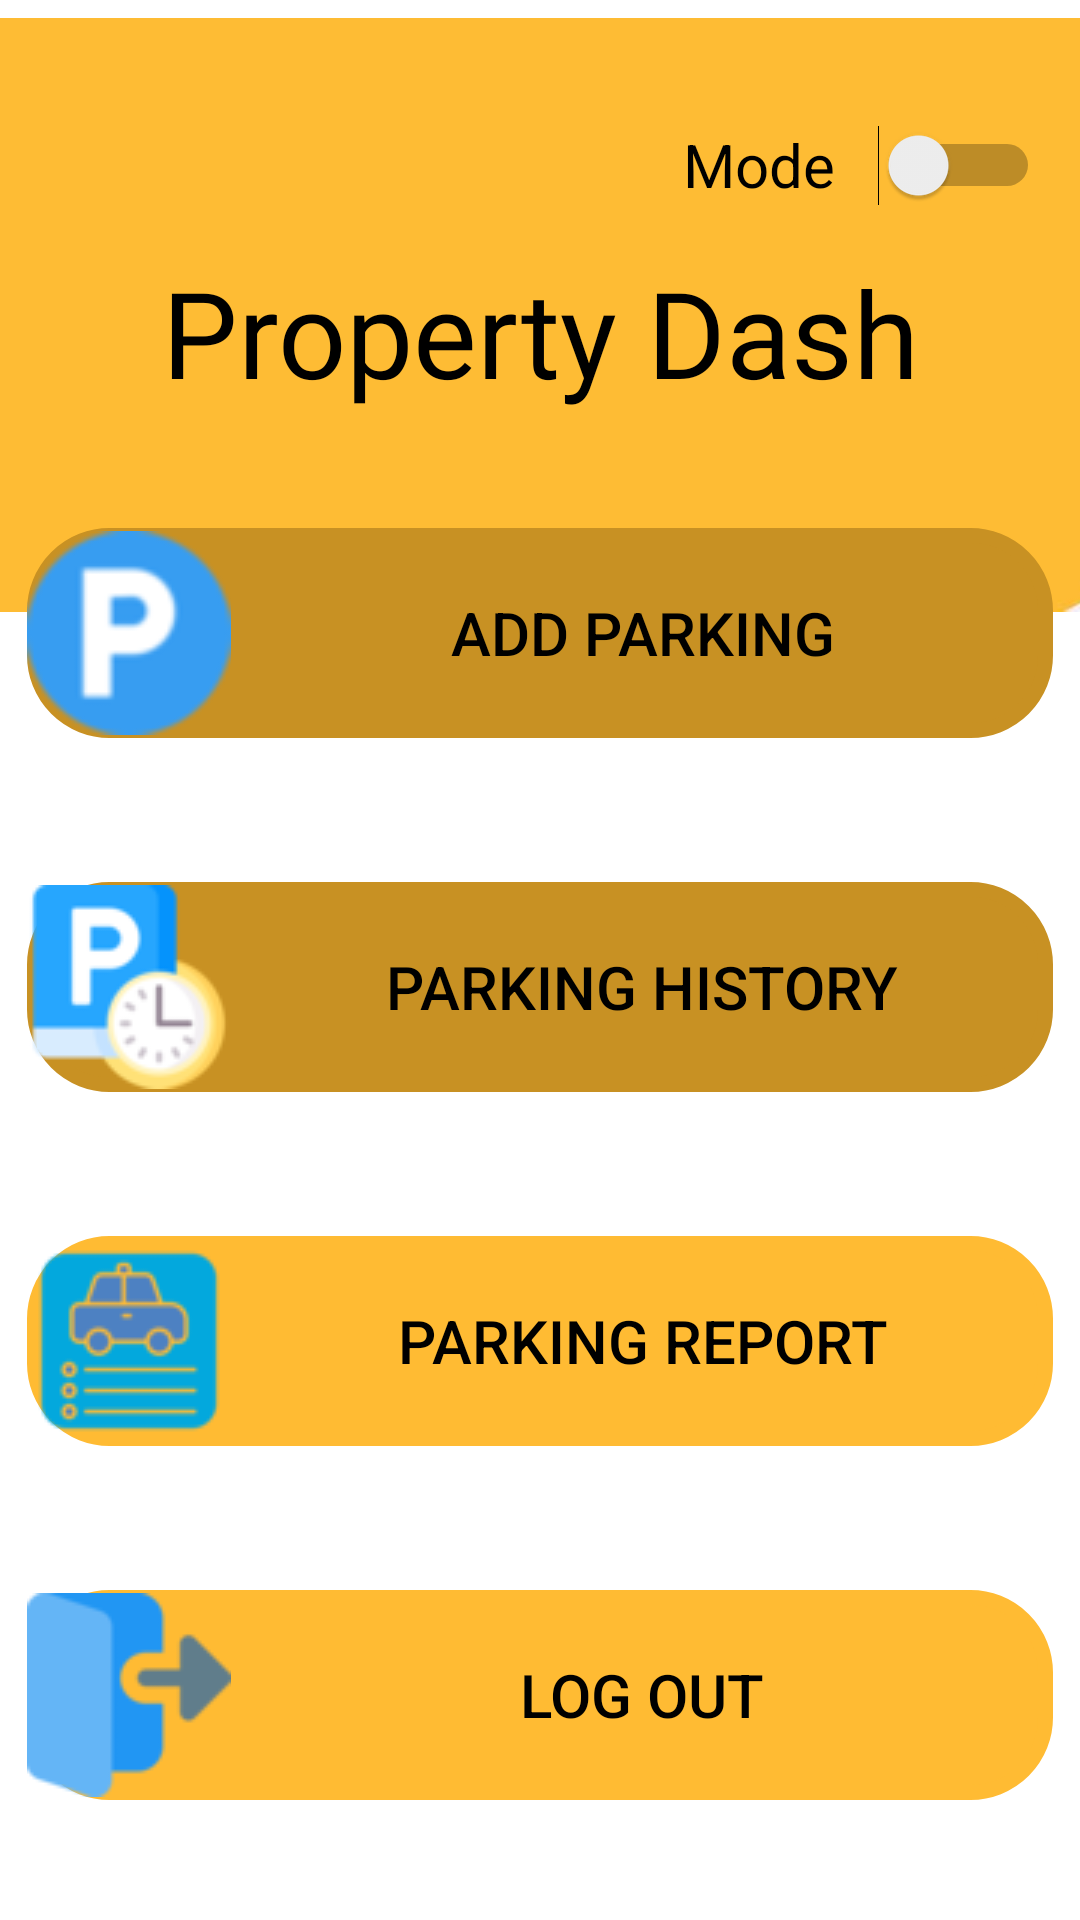

Here is an Android app screen rendered from its layout file. Give the layout XML and the strings, colors and styles it references.
<!-- AndroidManifest.xml: application theme Theme.Car_parking -->
<!-- res/layout/activity_list_home.xml -->
<?xml version="1.0" encoding="utf-8"?>
<androidx.constraintlayout.widget.ConstraintLayout xmlns:android="http://schemas.android.com/apk/res/android"
    xmlns:app="http://schemas.android.com/apk/res-auto"
    xmlns:tools="http://schemas.android.com/tools"
    android:layout_width="match_parent"
    style="@style/SCREEN"
    android:layout_height="match_parent"
    tools:context=".listHome">

    <Button
        android:id="@+id/addp1"
        style="@style/BUTTON"
        android:layout_width="342dp"
        android:layout_height="70dp"
        android:layout_marginBottom="48dp"
        android:background="@drawable/border"
        android:backgroundTint="#C89123"
        android:drawableLeft="@drawable/parking_logo"
        android:text="Add Parking"
        android:textSize="20sp"
        app:layout_constraintBottom_toTopOf="@+id/addp2"
        app:layout_constraintEnd_toEndOf="parent"
        app:layout_constraintHorizontal_bias="0.492"
        app:layout_constraintStart_toStartOf="parent"
        app:layout_constraintTop_toTopOf="parent"
        app:layout_constraintVertical_bias="1.0"
        tools:ignore="MissingConstraints" />

    <Button
        android:id="@+id/addp2"
        style="@style/BUTTON"
        android:layout_width="342dp"
        android:layout_height="70dp"
        android:layout_marginBottom="48dp"
        android:background="@drawable/border"
        android:backgroundTint="#C89123"
        android:drawableLeft="@drawable/parking_his_logo"
        android:text="Parking History"
        android:textSize="20sp"
        app:layout_constraintBottom_toTopOf="@+id/addp3"
        app:layout_constraintEnd_toEndOf="parent"
        app:layout_constraintHorizontal_bias="0.492"
        app:layout_constraintStart_toStartOf="parent"
        tools:ignore="MissingConstraints" />

    <Button
        android:id="@+id/addp3"
        android:layout_width="342dp"
        android:layout_height="70dp"
        android:layout_marginBottom="48dp"
        android:background="@drawable/border"
        android:backgroundTint="#FFBB33"
        android:drawableLeft="@drawable/report_logo"
        android:text="Parking Report"
        style="@style/BUTTON"
        android:textSize="20sp"
        app:layout_constraintBottom_toTopOf="@+id/addp4"
        app:layout_constraintEnd_toEndOf="parent"
        app:layout_constraintHorizontal_bias="0.492"
        app:layout_constraintStart_toStartOf="parent"
        tools:ignore="MissingConstraints" />

    <Button
        android:id="@+id/addp4"
        android:layout_width="342dp"
        android:layout_height="70dp"
        android:layout_marginBottom="40dp"
        android:background="@drawable/border"
        android:backgroundTint="#FFBB33"
        android:drawableLeft="@drawable/logout_logo"
        android:text="Log Out"
        style="@style/BUTTON"
        android:textSize="20sp"
        app:layout_constraintBottom_toBottomOf="parent"
        app:layout_constraintEnd_toEndOf="parent"
        app:layout_constraintHorizontal_bias="0.492"
        app:layout_constraintStart_toStartOf="parent"
        tools:ignore="MissingConstraints" />

    <ImageView
        android:id="@+id/imageView2"
        android:layout_width="414dp"
        android:layout_height="210dp"
        app:layout_constraintEnd_toEndOf="parent"
        app:layout_constraintHorizontal_bias="0.666"
        app:layout_constraintStart_toStartOf="parent"
        app:layout_constraintTop_toTopOf="parent"
        app:srcCompat="@drawable/yello" />

    <Switch
        android:id="@+id/switcher"
        android:layout_width="119dp"
        android:layout_height="62dp"
        android:layout_marginTop="24dp"
        android:text="Mode"
        android:textSize="20sp"
        app:layout_constraintEnd_toEndOf="parent"
        app:layout_constraintHorizontal_bias="0.945"
        app:layout_constraintStart_toStartOf="parent"
        app:layout_constraintTop_toTopOf="parent" />

    <TextView
        android:id="@+id/HelpSupp"
        android:layout_width="wrap_content"
        android:layout_height="@dimen/dimension_height"
        android:layout_marginTop="84dp"
        android:fontFamily="@font/aclonica"
        android:text="Property Dash"
        style="@style/TEXT"
        android:textColor="#000000"
        android:textSize="40sp"
        app:layout_constraintEnd_toEndOf="parent"
        app:layout_constraintStart_toStartOf="parent"
        app:layout_constraintTop_toTopOf="parent" />


</androidx.constraintlayout.widget.ConstraintLayout>
<!-- resources referenced by this layout -->
<resources>
  <dimen name="dimension_height">54dp</dimen>
  <!-- drawable border (drawable) -->
  <?xml version="1.0" encoding="utf-8"?>
  <shape xmlns:android="http://schemas.android.com/apk/res/android">
      <corners android:radius="25dp"/>
      <stroke android:color="@color/Button_color" android:width="5dp"/>
  </shape>
  <!-- drawable logout_logo: png bitmap (drawable, 1944 bytes) -->
  <!-- drawable parking_his_logo: png bitmap (drawable, 4271 bytes) -->
  <!-- drawable parking_logo: png bitmap (drawable, 2942 bytes) -->
  <!-- drawable report_logo: png bitmap (drawable, 2717 bytes) -->
  <!-- drawable yello: jpeg bitmap (drawable, 4542 bytes) -->
  <style name="BUTTON">
          <item name="android:background">#B9BABA</item>
          <item name="android:textColor">#000000</item>
      </style>
  <style name="SCREEN">
          <item name="android:background">#FFF</item>
      </style>
  <style name="TEXT">
          <item name="android:textColor">#000</item>
      </style>
  <style name="Theme.Car_parking" parent="Theme.MaterialComponents.DayNight.NoActionBar">
          
          <item name="colorPrimary">#ffad33</item>
          <item name="colorPrimaryVariant">@color/purple_700</item>
          <item name="colorOnPrimary">@color/white</item>
          
          <item name="colorSecondary">@color/teal_200</item>
          <item name="colorSecondaryVariant">@color/teal_700</item>
          <item name="colorOnSecondary">@color/black</item>
          
          <item name="android:statusBarColor">?attr/colorPrimaryVariant</item>
          
      </style>
  <color name="Button_color">#FFFF8800</color>
  <color name="purple_700">#FF3700B3</color>
  <color name="white">#FFFFFFFF</color>
  <color name="teal_200">#FF03DAC5</color>
  <color name="teal_700">#FF018786</color>
  <color name="black">#FF000000</color>
</resources>
